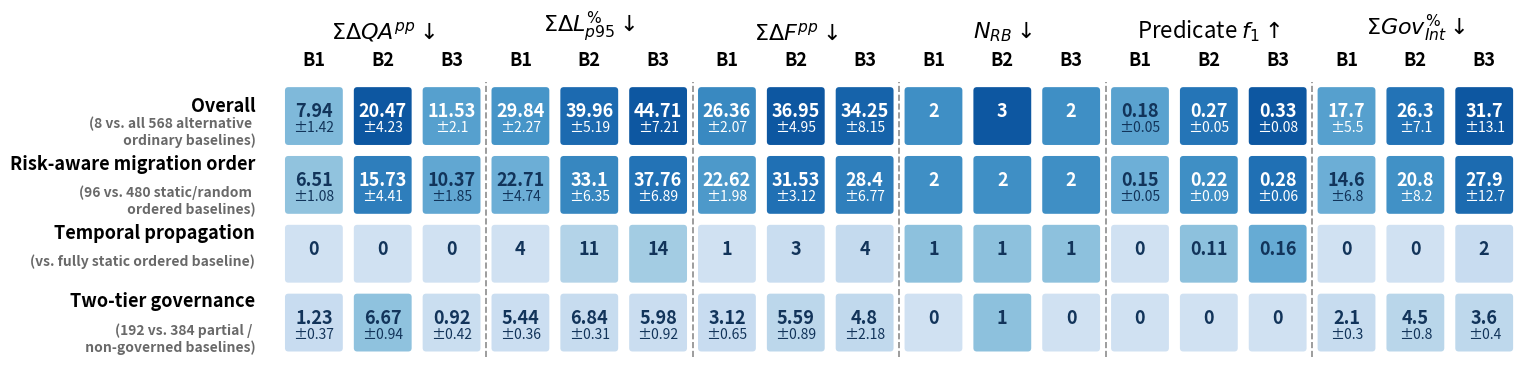

Recreate this plot in Python.
import numpy as np
import matplotlib.pyplot as plt
from matplotlib.patches import FancyBboxPatch
from matplotlib import cm
import matplotlib as mpl


# ==========================================================
# Data
# ==========================================================

row_titles = [
    "Overall",
    "Risk-aware migration order\n",
    "Temporal propagation\n",
    "Two-tier governance\n"
]

row_desc = [
    "(8 vs. all 568 alternative \n ordinary baselines)",
    "(96 vs. 480 static/random \n ordered baselines)",
    "(vs. fully static ordered baseline)",
    "(192 vs. 384 partial / \n non-governed baselines)"
]

qa_values = np.array([
    [7.94, 20.47, 11.53],
    [6.51, 15.73, 10.37],
    [0.00, 0.00, 0.00],
    [1.23, 6.67, 0.92]
])

qa_errors = np.array([
    [1.42, 4.23, 2.10],
    [1.08, 4.41, 1.85],
    [0.00, 0.00, 0.00],
    [0.37, 0.94, 0.42]
])

latency_values = np.array([
    [29.84,  39.96, 44.71],
    [22.71, 33.10, 37.76],
    [4.00, 11.00, 14.00],
    [5.44, 6.84, 5.98]
])

latency_errors = np.array([
    [2.27, 5.19, 7.21,],
    [4.74, 6.35, 6.89,],
    [0.00, 0.00, 0.00],
    [ 0.36, 0.31, 0.92]
])

failure_values = np.array([
    [26.36,
36.95,
34.25,],
    [22.62,
31.53,
28.40,],
    [1.00,
3.00,
4.00,],
    [3.12,
5.59,
4.80]
])

failure_errors = np.array([
    [2.07,
4.95,
8.15,],
    [1.98,
3.12,
6.77,],
    [0.00, 0.00, 0.00],
    [0.65,
0.89,
2.18]
])

# cost_values = np.array([
#     [8.64, 
# 13.16,
# 11.18,],
#     [6.86, 
#  11.65,
#  9.37,],
#     [0, 3, 5],
#     [1.98,
# 2.12,
# 2.05]
# ])

# cost_errors = np.array([
#     [3.31,
# 4.88,
# 5.31,],
#     [4.15,
# 5.03,
# 6.16,],
#     [0.00, 0.00, 0.00],
#     [0.20,
# 0.75,
# 0.56]
# ])

r_values = np.array([
    [2,
3,
2,],
    [2,
2,
2,],
    [1,
1,
1,],
    [0,
1,
0]
])

r_errors = np.array([
    [0 , 0, 0],
    [0 , 0, 0],
    [0.00, 0.00, 0.00],
    [0, 0, 0]
])


f1_values = np.array([
    [0.18,
0.27,
0.33,],
    [0.15,
0.22,
0.28,],
    [0,   
0.11,
0.16,],
    [0,
0,
0]
])

f1_errors = np.array([
    [0.05,
0.05,
0.08,],
    [0.05,
0.09,
0.06,],
    [0.00, 0.00, 0.00],
    [0,
0,
0]
])

gov_values = np.array([
    [17.7,
26.3,
31.7,],
    [14.6,
20.8,
27.9,],
    [0,
0,
2,],
    [2.1,
4.5,
3.6]
])

gov_errors = np.array([
    [5.5, 
7.1, 
13.1,],
    [6.8, 
8.2, 
12.7,],
    [0.00, 0.00, 0.00],
    [0.3,
0.8,
0.4]
])

metrics = [
    (r"$\Sigma\Delta QA^{pp}\downarrow$", 
        qa_values,
        qa_errors
    ),

    (r"$\Sigma\Delta L^{\%}_{p95}\downarrow$",
        latency_values,
        latency_errors
    ),

    (r"$\Sigma\Delta F^{pp}\downarrow$",
        failure_values,
        failure_errors
    ),

    # (r"$\Sigma\Delta C^{\%}\downarrow$",
    #     cost_values,
    #     cost_errors
    # ),
    
    (r"$N_{RB}\downarrow$",
        r_values,
        r_errors
    ),
 
     (r"Predicate $f_1 \uparrow$",
        f1_values,
        f1_errors
    ),
        
    (r"$\Sigma Gov^{\%}_{Int}\downarrow$",
        gov_values,
        gov_errors
    ),
]



benchmarks = ["B1","B2","B3"]

# ==========================================================
# Plot settings
# ==========================================================

fig, ax = plt.subplots(figsize=(18,3.8))

ax.set_xlim(0, len(metrics)*3)
ax.set_ylim(0, len(row_titles))

ax.invert_yaxis()
ax.set_aspect("equal")

cmap = cm.Blues

# ==========================================================
# Draw blocks
# ==========================================================

for metric_id, (metric_name, values, errors) in enumerate(metrics):
    # Normalize only inside this metric block
    vmin = values.min()
    vmax = values.max()

    norm = (values-vmin)/(vmax-vmin + 1e-12)

    x0 = metric_id*3

    # Metric title
    ax.text(
        x0+1.5,
        -0.55,
        metric_name,
        ha='center',
        va='bottom',
        fontsize=16,
        # fontweight='bold'
    )

    # Benchmark labels
    for j,b in enumerate(benchmarks):
        ax.text(
            x0+j+0.5,
            -0.18,
            b,
            ha='center',
            va='bottom',
            fontsize=13,
            color='black',
            fontweight='bold'
        )

    # Cells
    for i in range(values.shape[0]):
        for j in range(values.shape[1]):

            color = cmap(0.2 + 0.65*norm[i,j])

            # rect = FancyBboxPatch(
            #     (x0+j+0.05,i+0.05),
            #     0.90,
            #     0.90,
            #     boxstyle="round,pad=0.02,rounding_size=0.08",
            #     linewidth=0,
            #     facecolor=color
            # )
                        
            BOX_W = 0.8
            BOX_H = 0.8

            left = x0 + j + (1 - BOX_W)/2
            bottom = i + (1 - BOX_H)/2

            rect = FancyBboxPatch(
                (left, bottom),
                BOX_W,
                BOX_H,
                boxstyle="round,pad=0.02,rounding_size=0.05",
                linewidth=0,
                facecolor=color,
            )

            ax.add_patch(rect)

            value = values[i,j]

            # choose white/black text automatically
            txt_color = "white" if norm[i,j] > 0.55 else "#12345a"
            
            mean = values[i, j]
            ci = errors[i, j]   # matrix with same shape as values

            main_text = f"{mean:.2f}".rstrip('0').rstrip('.')
            ci_text = f"±{ci:.2f}".rstrip('0').rstrip('.') if ci > 0 else ""

            # Main value
            ax.text(
                x0+j+0.5,
                i+0.43,               # slightly above center
                main_text,
                ha='center',
                va='center',
                fontsize=13,
                color=txt_color,
                fontweight='bold'
            )

            # CI
            ax.text(
                x0+j+0.5,
                i+0.67,               # below main number
                ci_text,
                ha='center',
                va='center',
                fontsize=10,
                color=txt_color,
            )

# ==========================================================
# Row labels
# ==========================================================

for i, (title, desc) in enumerate(zip(row_titles, row_desc)):

    y = i + 0.35

    ax.text(
        -0.35,
        y,
        title,
        fontsize=13,
        fontweight="bold",
        ha="right",
        va="center",
    )

    ax.text(
        -0.35,
        y + 0.15,
        desc,
        fontsize=10,
        fontweight="bold",
        color="dimgray",
        ha="right",
        va="top",
    )

# ==========================================================
# Cosmetics
# ==========================================================

ax.set_xticks([])
ax.set_yticks([])

    
    
for s in ax.spines.values():
    s.set_visible(False)

# Vertical separators between metric groups
for x in range(3, len(metrics) * 3, 3):
    ax.axvline(
        x,
        color='gray',
        linestyle='--',
        linewidth=1.2,
        alpha=0.9,
        zorder=0
    )
# mpl.rcParams["font.family"] = "STIXGeneral"
# mpl.rcParams["mathtext.fontset"] = "stix"
plt.rcParams.update({
    "text.usetex": True,
    "font.family": "serif",
    "font.serif": ["Computer Modern"]
})

plt.tight_layout()

plt.savefig("heatmap_contributions.png", dpi=400, bbox_inches="tight")

plt.show()
